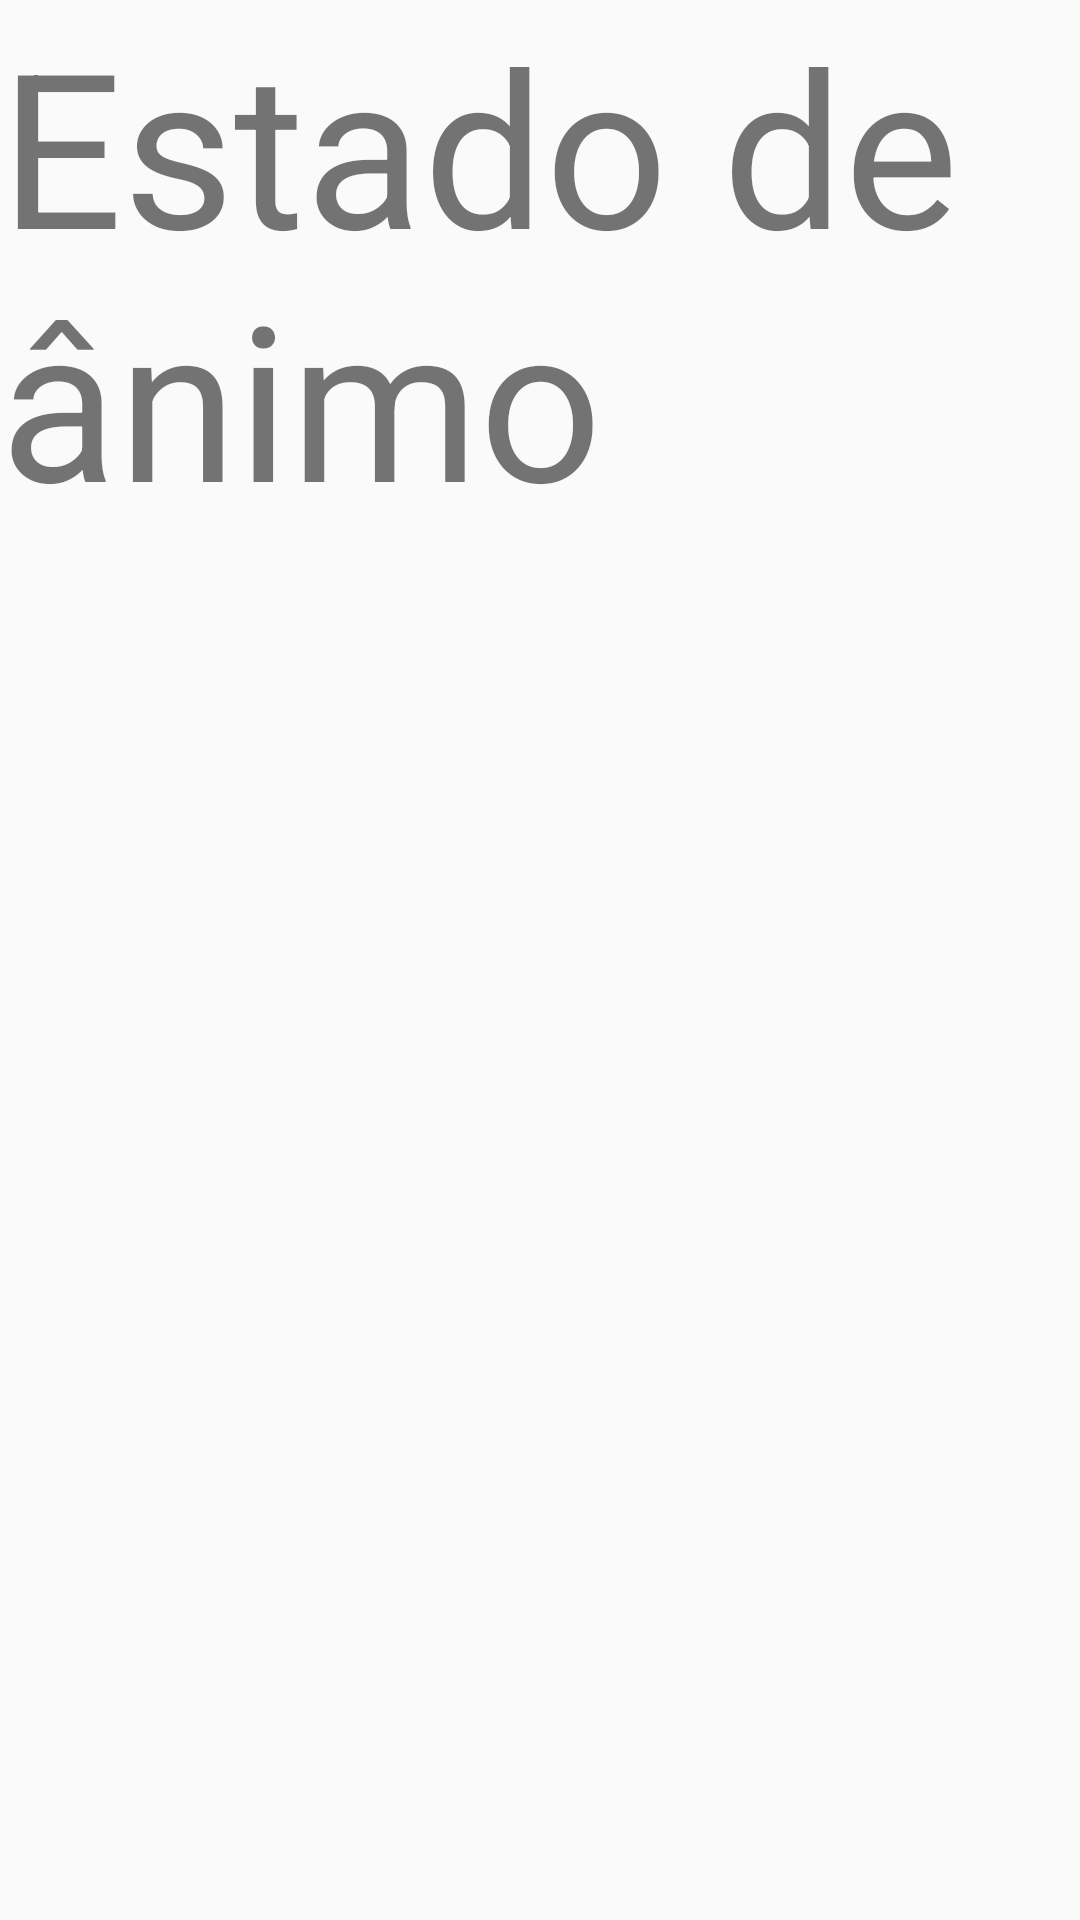

Layout XML and referenced resources for this Android screen:
<!-- AndroidManifest.xml: application theme AppTheme -->
<!-- res/layout/fragment_mood_state.xml -->
<FrameLayout xmlns:android="http://schemas.android.com/apk/res/android"
    xmlns:tools="http://schemas.android.com/tools"
    android:layout_width="match_parent"
    android:layout_height="match_parent"
    tools:context="br.example.com.brapolar.Fragments.MoodStateFragment">

    
    <TextView
        android:layout_width="match_parent"
        android:layout_height="match_parent"
        android:text="@string/mood_name"
        android:textSize="72sp" />

</FrameLayout>
<!-- resources referenced by this layout -->
<resources>
  <string name="mood_name">Estado de ânimo</string>
  <style name="AppTheme" parent="Theme.AppCompat.Light.DarkActionBar">
          
          <item name="colorPrimary">@color/colorPrimary</item>
          <item name="colorPrimaryDark">@color/colorPrimaryDark</item>
          <item name="colorAccent">@color/colorAccent</item>
      </style>
  <color name="colorPrimary">#3f51b5</color>
  <color name="colorPrimaryDark">#303f9f</color>
  <color name="colorAccent">#FF4081</color>
</resources>
